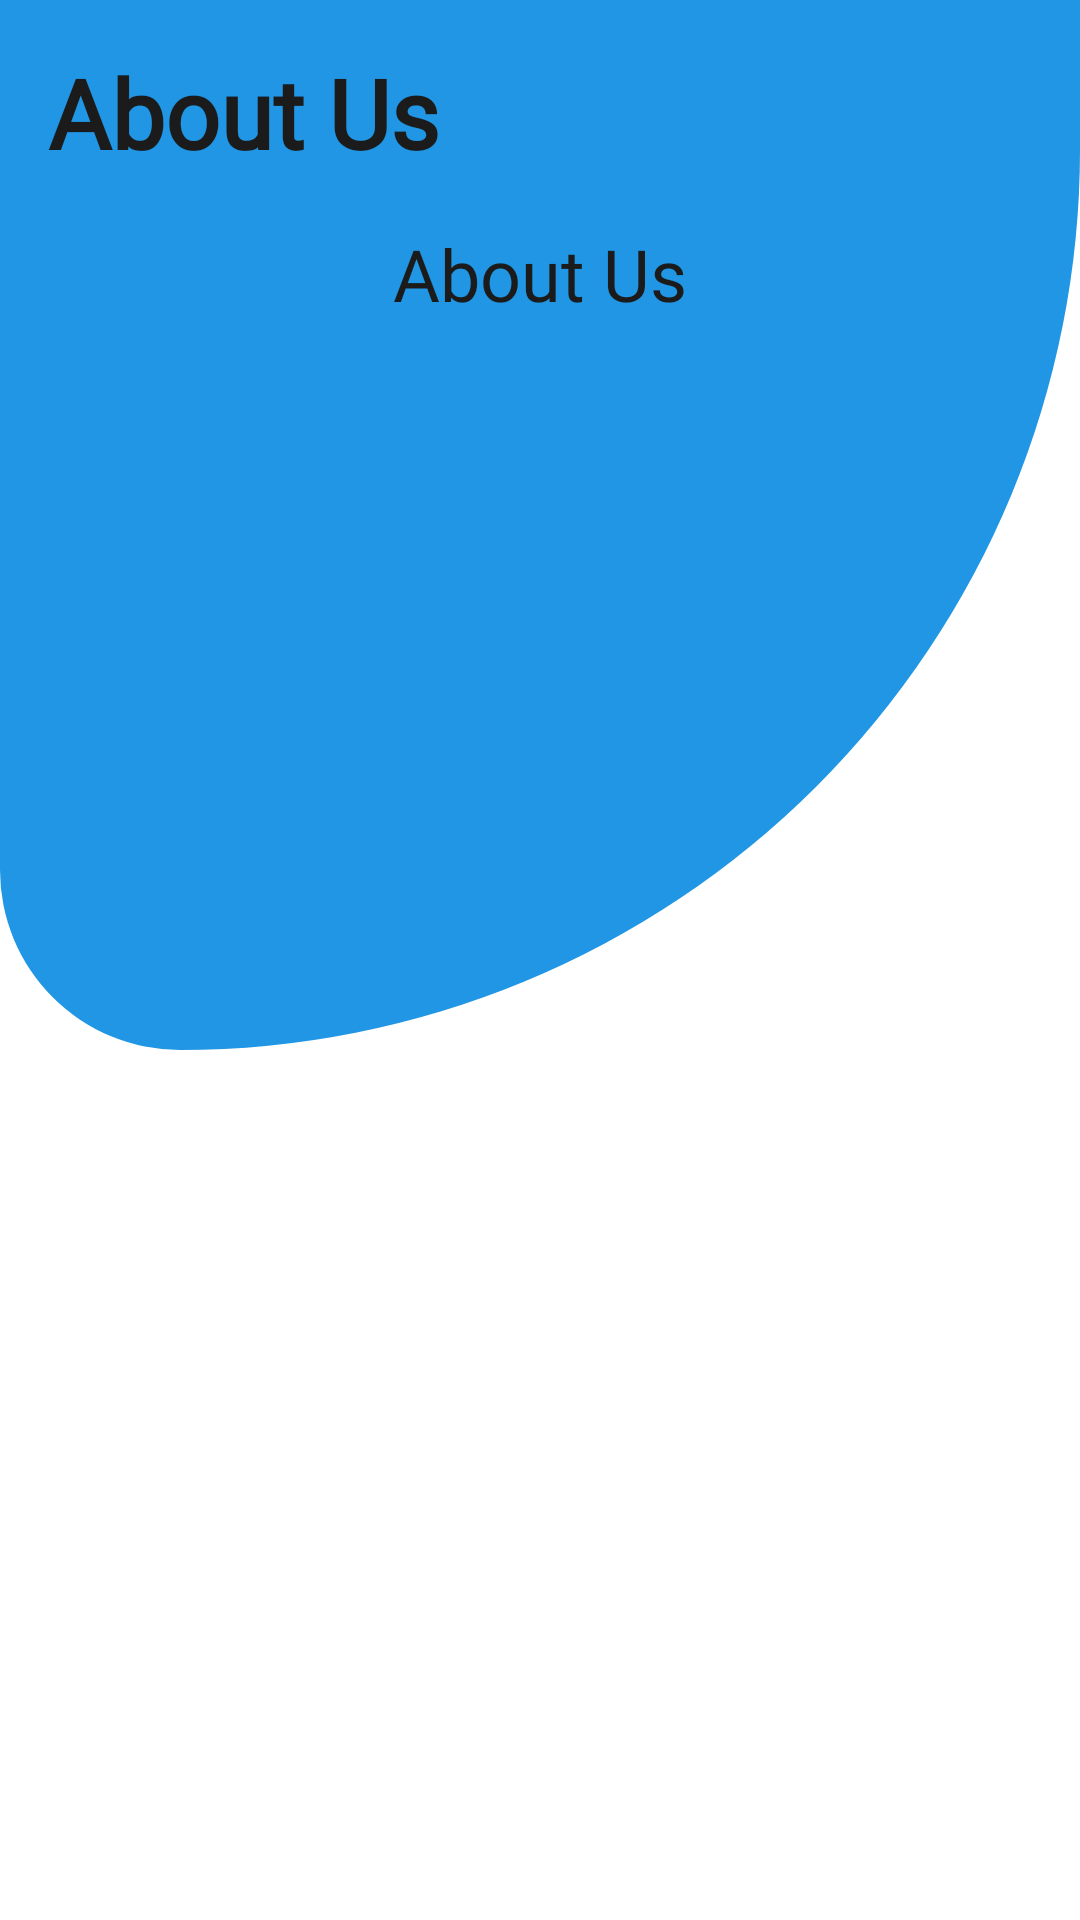

Here is an Android app screen rendered from its layout file. Give the layout XML and the strings, colors and styles it references.
<!-- AndroidManifest.xml: application theme Theme.FitnessMaster -->
<!-- res/layout/fragment_about_us.xml -->
<?xml version="1.0" encoding="utf-8"?>
<androidx.constraintlayout.widget.ConstraintLayout xmlns:android="http://schemas.android.com/apk/res/android"
    xmlns:app="http://schemas.android.com/apk/res-auto"
    xmlns:tools="http://schemas.android.com/tools"
    android:layout_width="match_parent"
    android:layout_height="match_parent">

    <View
        android:id="@+id/view2"
        android:layout_width="match_parent"
        android:layout_height="350dp"
        android:background="@drawable/home_bg"
        app:layout_constraintEnd_toEndOf="parent"
        app:layout_constraintStart_toStartOf="parent"
        app:layout_constraintTop_toTopOf="parent" />

    <TextView
        android:id="@+id/textView"
        android:layout_width="wrap_content"
        android:layout_height="wrap_content"
        android:layout_margin="16dp"
        android:fontFamily="@font/albert_sans_bold"
        android:text="@string/title_about"
        android:textColor="@color/black_50"
        android:textSize="32sp"
        android:textStyle="bold"
        app:layout_constraintBottom_toBottomOf="parent"
        app:layout_constraintEnd_toEndOf="parent"
        app:layout_constraintHorizontal_bias="0"
        app:layout_constraintStart_toStartOf="parent"
        app:layout_constraintTop_toTopOf="parent"
        app:layout_constraintVertical_bias="0" />

    <ScrollView
        android:layout_width="match_parent"
        android:layout_height="0dp"
        android:layout_marginStart="16dp"
        android:layout_marginTop="16dp"
        android:layout_marginEnd="16dp"
        android:layout_marginBottom="16dp"
        app:layout_constraintBottom_toBottomOf="parent"
        app:layout_constraintEnd_toEndOf="parent"
        app:layout_constraintStart_toStartOf="parent"
        app:layout_constraintTop_toBottomOf="@+id/textView" >

        <TextView
            android:id="@+id/tvAboutUsText"
            android:layout_width="match_parent"
            android:layout_height="wrap_content"
            android:fontFamily="@font/albert_sans"
            android:text="@string/title_about"
            android:textAlignment="center"
            android:textColor="@color/black_50"
            android:textSize="24sp" />
    </ScrollView>

</androidx.constraintlayout.widget.ConstraintLayout>
<!-- resources referenced by this layout -->
<resources>
  <color name="black_50">#1B1B1B</color>
  <!-- drawable home_bg (drawable) -->
  <?xml version="1.0" encoding="utf-8"?>
  <shape xmlns:android="http://schemas.android.com/apk/res/android"
      android:shape="rectangle">
      
      <corners
          android:bottomLeftRadius="100dp"
          android:bottomRightRadius="500dp" />
      <solid android:color="@color/yellow_400" /> 
  </shape>
  <string name="title_about">About Us</string>
  <style name="Theme.FitnessMaster" parent="Theme.MaterialComponents.Light.NoActionBar">
          
          <item name="colorPrimary">@color/purple_500</item>
          <item name="colorPrimaryVariant">@color/purple_700</item>
          <item name="colorOnPrimary">@color/white</item>
          
          <item name="colorSecondary">@color/teal_200</item>
          <item name="colorSecondaryVariant">@color/teal_700</item>
          <item name="colorOnSecondary">@color/black</item>
          
          <item name="android:statusBarColor">?attr/colorPrimaryVariant</item>
          
      </style>
  <color name="yellow_400">#2096E4</color>
  <color name="purple_500">#FF6200EE</color>
  <color name="purple_700">#FF3700B3</color>
  <color name="white">#FFFFFFFF</color>
  <color name="teal_200">#FF03DAC5</color>
  <color name="teal_700">#FF018786</color>
  <color name="black">#FF000000</color>
</resources>
